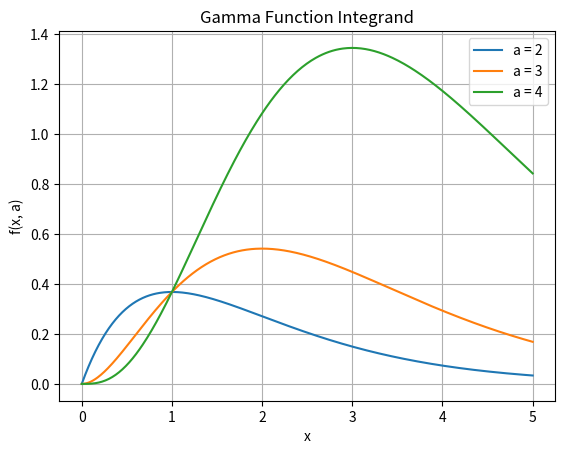

Source code (Python): (Note: this script raises an exception after producing the figure.)
import numpy as np
import matplotlib.pyplot as plt
from scipy.integrate import fixed_quad


# 定义伽马函数的被积函数
def f(x, a):
    return x**(a - 1) * np.exp(-x)


# 绘制被积函数图像
def plot_integrand():
    x = np.linspace(0, 5, 400)
    for a in [2, 3, 4]:
        y = f(x, a)
        plt.plot(x, y, label=f'a = {a}')
    plt.xlabel('x')
    plt.ylabel('f(x, a)')
    plt.title('Gamma Function Integrand')
    plt.legend()
    plt.grid(True)
    plt.show()


# 定义变换后的被积函数
def g(z, a):
    c = a - 1
    return np.exp((a - 1) * np.log(c * z / (1 - z)) - c * z / (1 - z)) * c / (1 - z)**2


# 计算伽马函数的值
def gamma_function(a):
    result, _ = fixed_quad(g, 0, 1, args=(a,), n=10)
    return result


# 运行实验
if __name__ == "__main__":
    # 绘制被积函数图像
    plot_integrand()

    # 计算 Γ(1.5)
    gamma_1_5_calculated = gamma_function(1.5)
    gamma_1_5_exact = np.sqrt(np.pi) / 2
    relative_error_1_5 = np.abs((gamma_1_5_calculated - gamma_1_5_exact) / gamma_1_5_exact)

    # 计算整数 Γ(a)
    integers = [3, 6, 10]
    for a in integers:
        gamma_calculated = gamma_function(a)
        gamma_exact = np.math.factorial(a - 1)
        relative_error = np.abs((gamma_calculated - gamma_exact) / gamma_exact)
        print(f"a = {a}:")
        print(f"  计算值 Γ(a): {gamma_calculated}")
        print(f"  精确值 (a-1)!: {gamma_exact}")
        print(f"  相对误差: {relative_error}")

    print("Γ(1.5):")
    print(f"  计算值: {gamma_1_5_calculated}")
    print(f"  精确值 (√π/2): {gamma_1_5_exact}")
    print(f"  相对误差: {relative_error_1_5}")
    
